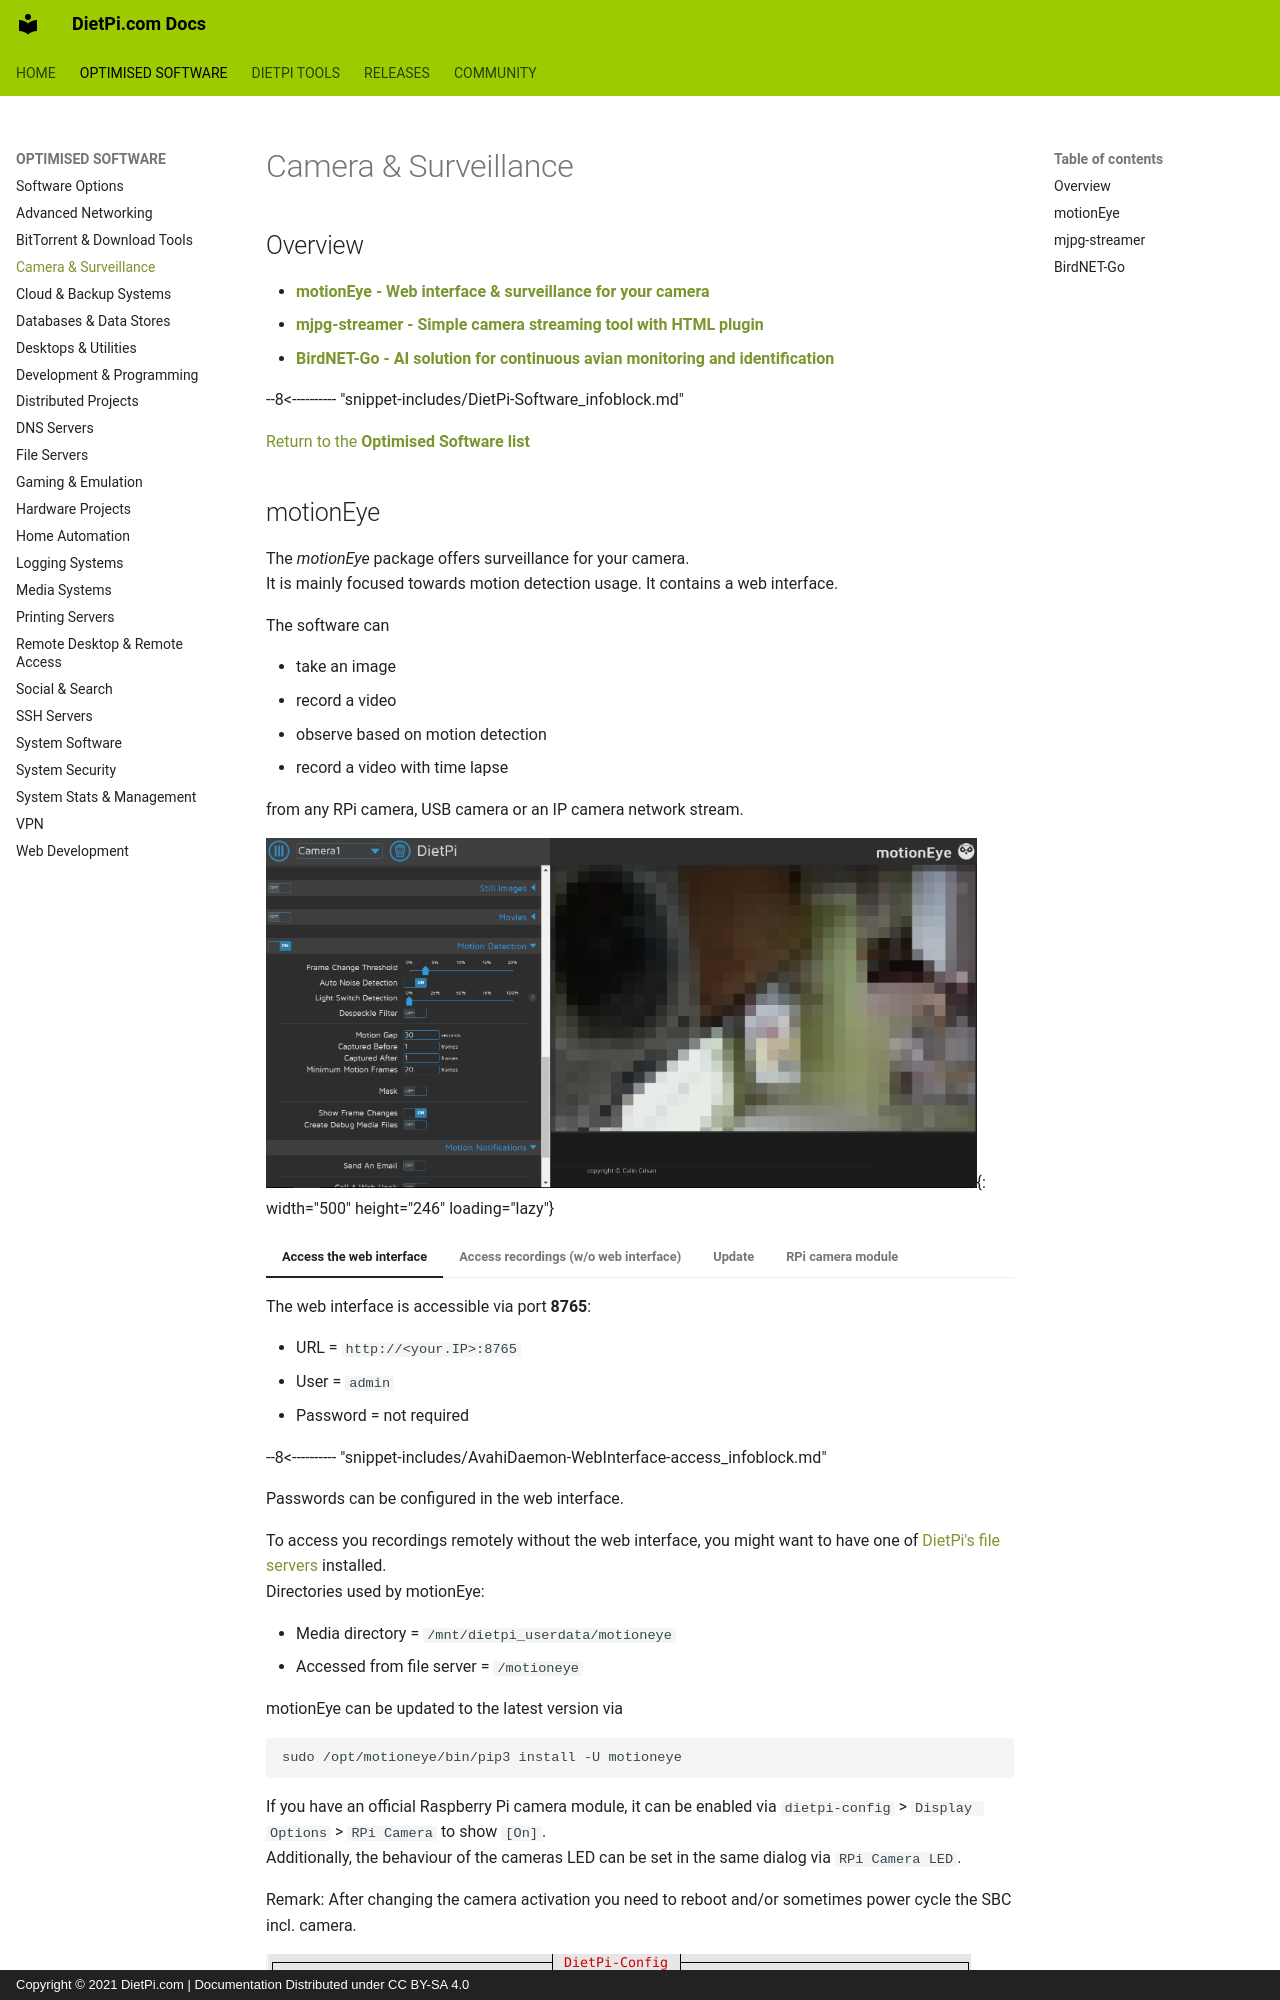

repository: MichaIng/DietPi-Docs · page: software/camera/index.html · generator: mkdocs · copyright: Copyright © 2021 DietPi.com | Documentation Distributed under CC BY-SA 4.0

---
title: Camera and Surveillance Software Options
description: Description of DietPi software options related to camera and surveillance
---

# Camera & Surveillance

## Overview

- [**motionEye - Web interface & surveillance for your camera**](#motioneye)
- [**mjpg-streamer - Simple camera streaming tool with HTML plugin**](#mjpg-streamer)
- [**BirdNET-Go - AI solution for continuous avian monitoring and identification**](#birdnet-go)

[//]: # (Include software expandable infoblock)
--8<---------- "snippet-includes/DietPi-Software_infoblock.md"

[Return to the **Optimised Software list**](../software.md)
